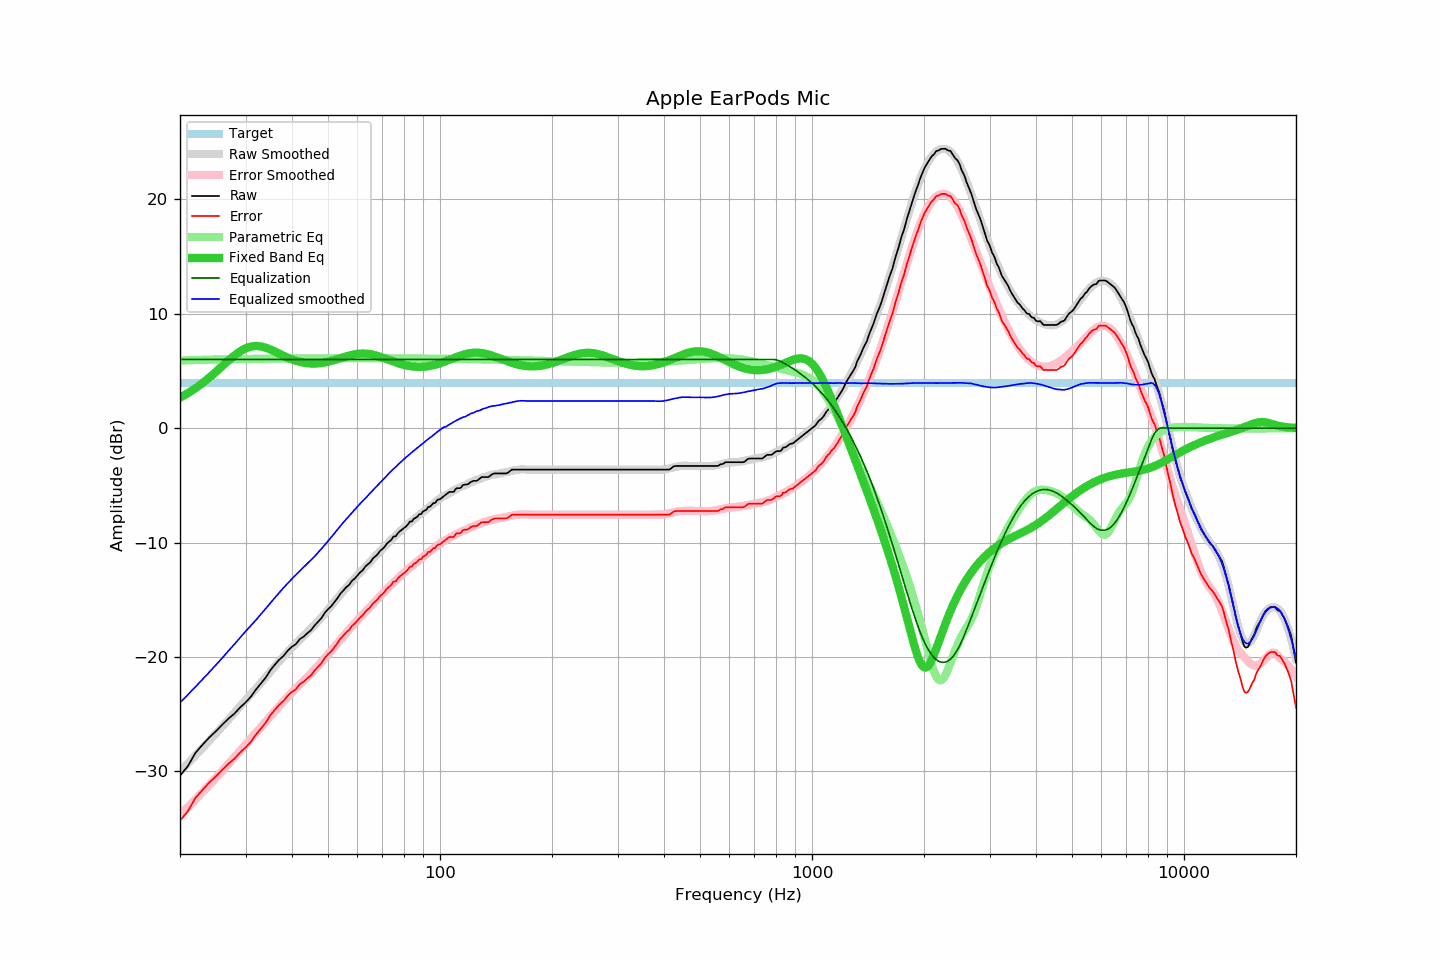

Source data for this figure (header and first rows):
frequency, raw, error, smoothed, error_smoothed, equalization, parametric_eq, equalized_raw, equalized_smoothed, target
20, -30.39, -34.33, -29.99, -33.83, 6.00, 2.66, -24.39, -23.99, 3.94
21, -29.55, -33.49, -29.30, -33.15, 6.00, 3.05, -23.55, -23.30, 3.94
22, -28.40, -32.34, -28.63, -32.48, 6.00, 3.48, -22.40, -22.63, 3.94
23, -27.68, -31.62, -27.97, -31.83, 6.00, 3.94, -21.68, -21.97, 3.94
24, -27.03, -30.97, -27.32, -31.19, 6.00, 4.43, -21.03, -21.32, 3.94
25, -26.49, -30.43, -26.69, -30.57, 6.00, 4.93, -20.49, -20.69, 3.94
26, -25.92, -29.86, -26.08, -29.96, 6.00, 5.43, -19.92, -20.08, 3.94
27, -25.40, -29.34, -25.48, -29.36, 6.00, 5.91, -19.40, -19.48, 3.94
28, -24.97, -28.91, -24.90, -28.79, 6.00, 6.35, -18.97, -18.90, 3.94
29, -24.43, -28.37, -24.33, -28.22, 6.00, 6.71, -18.43, -18.33, 3.94
30, -23.99, -27.93, -23.78, -27.68, 6.00, 6.97, -17.99, -17.78, 3.94
31, -23.49, -27.43, -23.27, -27.15, 6.00, 7.13, -17.49, -17.27, 3.94
32, -22.86, -26.80, -22.78, -26.64, 6.00, 7.18, -16.86, -16.78, 3.94
33, -22.32, -26.26, -22.27, -26.15, 6.00, 7.14, -16.32, -16.27, 3.94
34, -21.81, -25.75, -21.77, -25.66, 6.00, 7.03, -15.81, -15.77, 3.94
35, -21.16, -25.10, -21.28, -25.19, 6.00, 6.88, -15.16, -15.28, 3.94
36, -20.67, -24.61, -20.82, -24.73, 6.00, 6.69, -14.67, -14.82, 3.94
37, -20.23, -24.17, -20.37, -24.29, 6.00, 6.51, -14.23, -14.37, 3.94
38, -19.90, -23.84, -19.94, -23.88, 6.00, 6.32, -13.90, -13.94, 3.94
39, -19.44, -23.38, -19.55, -23.48, 6.00, 6.16, -13.44, -13.55, 3.94
40, -19.11, -23.05, -19.17, -23.11, 6.00, 6.01, -13.11, -13.17, 3.94
41, -18.88, -22.82, -18.82, -22.75, 6.00, 5.89, -12.88, -12.82, 3.94
42, -18.44, -22.38, -18.48, -22.40, 6.00, 5.79, -12.44, -12.48, 3.94
43, -18.23, -22.17, -18.16, -22.07, 6.00, 5.72, -12.23, -12.16, 3.94
44, -17.93, -21.87, -17.85, -21.75, 6.00, 5.67, -11.93, -11.85, 3.94
45, -17.67, -21.61, -17.54, -21.43, 6.00, 5.65, -11.67, -11.54, 3.94
46, -17.26, -21.20, -17.22, -21.11, 6.00, 5.64, -11.26, -11.22, 3.94
47, -16.93, -20.87, -16.88, -20.79, 6.00, 5.66, -10.93, -10.88, 3.94
48, -16.61, -20.55, -16.55, -20.46, 6.00, 5.69, -10.61, -10.55, 3.94
49, -16.15, -20.09, -16.21, -20.13, 6.00, 5.74, -10.15, -10.21, 3.94
50, -15.83, -19.77, -15.87, -19.79, 6.00, 5.80, -9.83, -9.87, 3.94
51, -15.57, -19.51, -15.53, -19.46, 6.00, 5.87, -9.57, -9.53, 3.94
52, -15.22, -19.16, -15.20, -19.13, 6.00, 5.95, -9.22, -9.20, 3.94
53, -14.87, -18.81, -14.87, -18.81, 6.00, 6.03, -8.87, -8.87, 3.94
54, -14.47, -18.41, -14.55, -18.50, 6.00, 6.12, -8.47, -8.55, 3.94
55, -14.19, -18.13, -14.24, -18.19, 6.00, 6.20, -8.19, -8.24, 3.94
56, -13.90, -17.84, -13.95, -17.89, 6.00, 6.28, -7.90, -7.95, 3.94
57, -13.70, -17.64, -13.66, -17.60, 6.00, 6.35, -7.70, -7.66, 3.94
58, -13.34, -17.28, -13.38, -17.32, 6.00, 6.41, -7.34, -7.38, 3.94
59, -13.15, -17.09, -13.13, -17.06, 6.00, 6.46, -7.15, -7.13, 3.94
60, -12.88, -16.82, -12.86, -16.80, 6.00, 6.49, -6.88, -6.86, 3.94
61, -12.61, -16.55, -12.61, -16.55, 6.00, 6.51, -6.61, -6.61, 3.94
62, -12.42, -16.36, -12.37, -16.30, 6.00, 6.52, -6.42, -6.37, 3.94
63, -12.10, -16.04, -12.13, -16.06, 6.00, 6.52, -6.10, -6.13, 3.94
64, -11.90, -15.84, -11.90, -15.83, 6.00, 6.50, -5.90, -5.90, 3.94
65, -11.72, -15.66, -11.67, -15.60, 6.00, 6.46, -5.72, -5.67, 3.94
66, -11.39, -15.33, -11.43, -15.37, 6.00, 6.42, -5.39, -5.43, 3.94
67, -11.22, -15.16, -11.20, -15.14, 6.00, 6.37, -5.22, -5.20, 3.94
68, -11.02, -14.96, -10.98, -14.92, 6.00, 6.31, -5.02, -4.98, 3.94
69, -10.73, -14.67, -10.76, -14.70, 6.00, 6.24, -4.73, -4.76, 3.94
70, -10.57, -14.51, -10.55, -14.49, 6.00, 6.17, -4.57, -4.55, 3.94
71, -10.37, -14.31, -10.34, -14.28, 6.00, 6.10, -4.37, -4.34, 3.94
72, -10.09, -14.03, -10.13, -14.08, 6.00, 6.02, -4.09, -4.13, 3.94
73, -9.93, -13.87, -9.95, -13.88, 6.00, 5.95, -3.93, -3.95, 3.94
74, -9.76, -13.70, -9.75, -13.69, 6.00, 5.88, -3.76, -3.75, 3.94
75, -9.47, -13.41, -9.56, -13.50, 6.00, 5.81, -3.47, -3.56, 3.94
76, -9.47, -13.41, -9.38, -13.32, 6.00, 5.74, -3.47, -3.38, 3.94
77, -9.19, -13.13, -9.20, -13.14, 6.00, 5.68, -3.19, -3.20, 3.94
78, -9.02, -12.96, -9.04, -12.97, 6.00, 5.63, -3.02, -3.04, 3.94
79, -8.88, -12.82, -8.87, -12.81, 6.00, 5.57, -2.88, -2.87, 3.94
... 553 more rows
